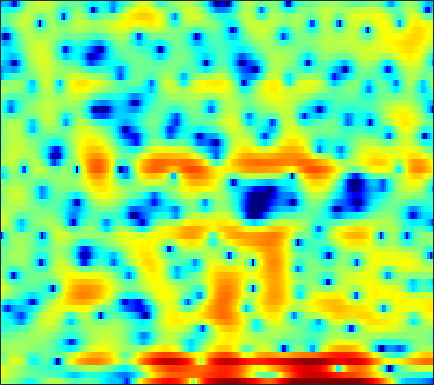

Values plotted in this chart, from the file beside it:
2.5171, 2.0388, 1.4803, 0.98244, 0.64271, 0.20181, -0.2679, -0.68343, -1.3434, -2.1519, -3.0955, -3.8388, -4.7452, -5.3063, -5.3247, -4.7144, -3.5885, -2.6308, -1.4155, -0.3753, 0.47686, 0.98242, 1.4869, 1.8126
4.149, 3.79, 3.318, 2.853, 2.507, 2.051, 1.602, 1.272, 0.8401, 0.4197, 0.01796, -0.2671, -0.6145, -0.9124, -1.099, -1.305, -1.463, -1.55, -1.639, -1.714, -1.795, -1.87, -2.007, -2.201
4.455, 4.041, 3.53, 3.058, 2.724, 2.295, 1.873, 1.551, 1.116, 0.6688, 0.2003, -0.1584, -0.6252, -1.075, -1.395, -1.792, -2.151, -2.392, -2.68, -2.932, -3.162, -3.336, -3.546, -3.708
0.7265, 0.5336, 1.363, 2.536, 3.287, 3.976, 4.278, 4.255, 3.896, 3.167, 2.039, 0.9129, -0.9828, -3.274, -4.966, -6.106, -5.355, -4.246, -2.946, -2.11, -1.834, -2.013, -2.808, -4.415
-0.2496, -0.186, 0.4285, 1.246, 1.806, 2.362, 2.64, 2.654, 2.416, 1.896, 1.121, 0.3985, -0.6823, -1.738, -2.346, -2.697, -2.504, -2.161, -1.636, -1.187, -0.9166, -0.8545, -0.9419, -1.177
1.19, 1.205, 1.267, 1.359, 1.432, 1.516, 1.558, 1.551, 1.481, 1.345, 1.162, 1.006, 0.7864, 0.5642, 0.4093, 0.2185, 0.05825, -0.04821, -0.1849, -0.3503, -0.5707, -0.7811, -1.124, -1.545
0.03367, 0.1727, 0.3551, 0.5291, 0.6472, 0.7911, 0.9182, 1.002, 1.096, 1.165, 1.205, 1.221, 1.224, 1.207, 1.184, 1.128, 1.045, 0.9609, 0.8069, 0.5865, 0.2935, 0.02132, -0.4173, -0.9642
-2.14, -1.839, -1.474, -1.154, -0.9469, -0.7086, -0.4982, -0.3493, -0.1475, 0.06283, 0.2802, 0.4485, 0.6758, 0.9014, 1.068, 1.255, 1.397, 1.467, 1.499, 1.456, 1.334, 1.184, 0.9049, 0.5205
-4.512, -3.96, -3.444, -3.13, -2.998, -2.923, -2.906, -2.901, -2.834, -2.626, -2.24, -1.836, -1.188, -0.4875, 0.04488, 0.7177, 1.316, 1.697, 2.104, 2.394, 2.554, 2.578, 2.482, 2.248
-4.743, -4.446, -4.378, -4.645, -5.042, -5.845, -6.993, -8.101, -9.757, -10.81, -9.954, -8.285, -5.789, -3.549, -2.126, -0.5256, 0.7913, 1.613, 2.507, 3.192, 3.666, 3.881, 3.995, 3.907
-4.465, -5.09, -5.925, -6.787, -7.46, -8.455, -9.667, -10.81, -12.77, -14.47, -13.6, -11.39, -8.427, -5.878, -4.275, -2.45, -0.8887, 0.1341, 1.325, 2.315, 3.104, 3.574, 4.034, 4.289
-6.991, -9.865, -14.24, -15.75, -13.9, -11.54, -10.13, -9.456, -8.932, -8.627, -8.383, -8.15, -7.766, -7.308, -6.779, -5.787, -4.461, -3.359, -1.846, -0.4171, 0.8442, 1.688, 2.647, 3.39
-2.372, -4.192, -6.214, -7.179, -7.105, -6.436, -5.845, -5.65, -5.675, -6.006, -6.776, -7.748, -9.697, -12.99, -17.04, -19.8, -12.94, -9.239, -5.843, -3.439, -1.611, -0.5084, 0.6823, 1.686
3.5, 2.615, 1.585, 0.719, 0.1499, -0.4709, -0.9454, -1.317, -1.876, -2.555, -3.387, -4.163, -5.253, -6.426, -7.14, -7.371, -6.658, -5.842, -4.706, -3.845, -3.302, -3.135, -3.123, -2.952
4.873, 4.078, 3.061, 2.147, 1.522, 0.7576, 0.1505, -0.2001, -0.5842, -0.9362, -1.232, -1.45, -1.722, -1.952, -2.08, -2.204, -2.312, -2.44, -2.678, -3.153, -4.107, -5.329, -7.941, -13.23
3.515, 2.494, 1.03, -0.4617, -1.477, -2.564, -3.156, -3.19, -2.849, -2.309, -1.784, -1.435, -1.129, -0.9098, -0.8049, -0.7664, -0.813, -0.8744, -1.058, -1.324, -1.671, -1.924, -2.258, -2.411
1.54, 0.2701, -1.924, -4.987, -8.212, -15.57, -19.36, -12.16, -7.373, -4.62, -2.926, -2.076, -1.31, -0.8846, -0.7429, -0.6821, -0.7033, -0.7155, -0.7282, -0.6552, -0.4444, -0.2036, 0.1727, 0.6967
0.615, 0.07067, -0.9027, -2.144, -3.062, -3.985, -4.264, -3.853, -2.878, -1.905, -1.184, -0.8626, -0.6509, -0.7993, -1.131, -1.802, -2.644, -3.304, -3.861, -3.726, -2.873, -1.982, -0.6864, 0.6064
-0.9857, -0.3841, 0.1763, 0.4642, 0.5458, 0.6696, 0.7963, 0.8729, 0.9902, 1.046, 0.9791, 0.7945, 0.2718, -0.5869, -1.499, -3.26, -6.005, -9.203, -17.75, -19.85, -9.486, -5.921, -2.738, -0.5448
-1.936, -1.052, -0.1493, 0.5605, 0.9308, 1.268, 1.535, 1.643, 1.669, 1.576, 1.343, 1.072, 0.4989, -0.2411, -0.939, -2.038, -3.198, -4.05, -4.854, -4.844, -4.056, -3.169, -1.8, -0.6159
-1.304, -0.9891, -0.5147, -0.017, 0.3961, 0.8386, 1.151, 1.327, 1.429, 1.383, 1.171, 0.9318, 0.5274, -0.03006, -0.5149, -1.187, -1.822, -2.242, -2.58, -2.617, -2.329, -1.909, -1.189, -0.4931
-3.407, -3.187, -2.193, -1.088, -0.3289, 0.5382, 1.08, 1.342, 1.54, 1.557, 1.417, 1.203, 0.815, 0.2124, -0.359, -1.311, -2.504, -3.431, -4.525, -5.011, -4.43, -3.431, -1.952, -0.5466
-16.71, -9.576, -4.285, -1.444, -0.2938, 0.5501, 0.918, 0.9237, 0.7821, 0.618, 0.5765, 0.5524, 0.4515, 0.2102, -0.2008, -1.237, -3.021, -5.097, -10.06, -20.76, -11.1, -6.122, -2.347, 0.1404
1.575, 1.21, 1.041, 0.885, 0.7086, -0.006874, -1.282, -2.672, -5.133, -7.283, -6.9, -5.197, -3.057, -1.59, -0.9691, -0.6134, -0.7378, -1.055, -1.382, -1.442, -0.9366, -0.2742, 0.709, 1.673
3.888, 3.342, 2.68, 1.836, 1.126, -0.131, -1.881, -3.552, -6.431, -9.04, -8.33, -6.446, -3.982, -2.174, -1.253, -0.3658, 0.1976, 0.457, 0.7275, 0.9178, 1.115, 1.25, 1.413, 1.463
3.077, 2.79, 2.385, 1.919, 1.469, 0.8474, 0.1161, -0.4318, -1.089, -1.528, -1.627, -1.485, -1.13, -0.7248, -0.4201, -0.08181, 0.1712, 0.3287, 0.4248, 0.4902, 0.4957, 0.4611, 0.3615, 0.09269
1.261, 1.477, 1.643, 1.768, 1.769, 1.686, 1.535, 1.372, 1.16, 0.948, 0.7226, 0.5973, 0.4345, 0.27, 0.1578, -0.02713, -0.225, -0.3649, -0.5248, -0.6427, -0.7362, -0.7952, -0.9177, -1.059
-0.8882, 0.1059, 1.124, 1.792, 2.176, 2.464, 2.603, 2.614, 2.516, 2.314, 2.021, 1.714, 1.223, 0.6406, 0.1138, -0.6462, -1.449, -2.044, -2.641, -2.983, -2.97, -2.786, -2.432, -2.062
-0.839, 0.2236, 1.377, 2.149, 2.587, 2.987, 3.196, 3.255, 3.17, 2.926, 2.56, 2.135, 1.399, 0.4101, -0.5485, -2.143, -4.218, -6.167, -9.143, -10.84, -9.203, -7.216, -4.931, -3.304
0.6208, 0.9652, 1.419, 1.9, 2.156, 2.478, 2.655, 2.707, 2.654, 2.446, 2.078, 1.706, 1.025, 0.08515, -0.7832, -2.35, -4.387, -6.403, -9.461, -11.29, -9.388, -7.227, -4.727, -3.04
-0.3217, -0.3708, -0.2023, 0.2208, 0.6127, 1.004, 1.283, 1.348, 1.333, 1.2, 0.9269, 0.742, 0.4385, 0.1059, -0.2265, -0.7349, -1.347, -1.783, -2.269, -2.499, -2.353, -2.034, -1.49, -0.9051
-6.535, -7.096, -4.798, -2.462, -1.121, -0.07024, 0.3291, 0.2742, -0.2015, -0.8671, -1.311, -1.394, -0.9746, -0.2742, 0.201, 0.7426, 1.005, 1.123, 1.084, 1.019, 0.8809, 0.7904, 0.6494, 0.6833
-4.582, -4.718, -2.861, -0.3829, 0.6967, 1.508, 1.375, 0.7082, -1.304, -5.189, -13.04, -14.31, -5.549, -1.364, 0.5054, 2.046, 2.83, 3.039, 2.935, 2.516, 1.782, 1.106, 0.1382, -0.6899
1.575, 1.709, 2.139, 2.576, 2.84, 2.929, 2.629, 2.132, 1.079, -0.3104, -1.26, -1.363, -0.5564, 0.6018, 1.403, 2.003, 2.195, 1.963, 1.286, -0.01747, -1.812, -3.628, -6.595, -10.92
0.5987, 1.249, 2.045, 2.518, 2.829, 3.015, 3.04, 2.918, 2.676, 2.354, 2.094, 1.934, 1.824, 1.717, 1.598, 1.293, 0.7084, 0.08852, -1.149, -2.836, -5.153, -7.408, -11.32, -16.03
-0.1996, 0.6776, 1.532, 2.235, 2.58, 2.922, 3.091, 3.121, 3.055, 2.924, 2.658, 2.452, 2.118, 1.739, 1.371, 0.8297, 0.09045, -0.5708, -1.681, -3.067, -4.811, -6.355, -8.711, -11.64
-0.1957, 0.4824, 1.27, 1.923, 2.288, 2.633, 2.798, 2.835, 2.736, 2.507, 2.168, 1.86, 1.385, 0.8855, 0.5228, 0.01108, -0.4653, -0.8841, -1.445, -2.149, -2.941, -3.587, -4.54, -5.329
-0.6265, 0.1327, 1.043, 1.718, 2.136, 2.467, 2.601, 2.551, 2.306, 1.82, 1.196, 0.5853, -0.2814, -1.133, -1.622, -2.014, -2.015, -1.861, -1.61, -1.38, -1.286, -1.304, -1.423, -1.604
-1.356, -0.1507, 1.022, 1.869, 2.283, 2.632, 2.725, 2.609, 2.215, 1.495, 0.3425, -0.8404, -2.99, -5.872, -8.284, -9.031, -6.488, -4.332, -2.186, -0.6834, 0.2673, 0.7001, 1.012, 0.9855
-0.9636, -0.1419, 0.6799, 1.247, 1.497, 1.759, 1.868, 1.844, 1.633, 1.169, 0.2466, -0.7304, -2.621, -5.215, -7.221, -7.826, -5.178, -3.023, -0.7888, 0.8139, 1.841, 2.314, 2.593, 2.458
-1.157, -1.42, -1.78, -2.184, -2.347, -2.278, -1.866, -1.415, -0.8637, -0.4679, -0.3064, -0.3304, -0.4917, -0.6719, -0.6992, -0.4598, 0.06852, 0.6243, 1.412, 2.087, 2.602, 2.829, 2.877, 2.674
-2.423, -3.739, -6.157, -9.629, -12.41, -12.66, -8.938, -6.551, -4.204, -2.649, -1.517, -0.9349, -0.3337, 0.136, 0.4334, 0.8593, 1.279, 1.602, 2.036, 2.391, 2.658, 2.764, 2.771, 2.614
-1.976, -3.314, -5.531, -8.232, -9.924, -10.17, -8.102, -6.337, -4.422, -2.972, -1.975, -1.403, -0.819, -0.3464, -0.02372, 0.3929, 0.8539, 1.187, 1.604, 1.981, 2.238, 2.358, 2.42, 2.328
0.1613, -0.4846, -1.397, -2.092, -2.46, -2.651, -2.512, -2.267, -1.926, -1.63, -1.507, -1.485, -1.567, -1.632, -1.553, -1.234, -0.6313, -0.06114, 0.6894, 1.341, 1.786, 1.968, 1.992, 1.818
1.756, 1.485, 1.235, 1.068, 0.949, 0.8718, 0.8051, 0.7096, 0.512, 0.06172, -0.6386, -1.472, -3.036, -5.125, -6.608, -6.555, -4.177, -2.175, -0.03363, 1.399, 2.242, 2.485, 2.313, 1.62
-0.6117, -0.3569, 0.1583, 0.5317, 0.7857, 1.022, 1.145, 1.155, 1.034, 0.6641, -0.0513, -0.932, -2.736, -5.547, -8.043, -8.252, -4.356, -1.737, 0.7911, 2.384, 3.25, 3.463, 3.198, 2.204
-9.774, -7.503, -5.668, -4.543, -3.98, -3.504, -3.102, -2.77, -2.344, -1.88, -1.589, -1.438, -1.364, -1.304, -1.133, -0.6208, 0.2103, 0.9526, 1.914, 2.664, 3.092, 3.2, 3.041, 2.551
-10.58, -9.73, -9.047, -8.931, -9.313, -9.97, -10.18, -9.548, -7.771, -5.748, -3.912, -2.757, -1.48, -0.4301, 0.2339, 1.038, 1.758, 2.226, 2.737, 3.099, 3.269, 3.266, 3.085, 2.758
-7.267, -7.787, -8.677, -10.1, -11.9, -16.1, -25.48, -21, -12.45, -7.848, -4.745, -2.996, -1.159, 0.2685, 1.114, 2.048, 2.77, 3.173, 3.538, 3.724, 3.719, 3.586, 3.237, 2.717
-5.517, -6.034, -6.732, -7.519, -8.101, -8.632, -8.581, -7.964, -6.471, -4.588, -2.74, -1.485, -0.0004863, 1.222, 1.977, 2.79, 3.385, 3.7, 3.939, 3.97, 3.804, 3.532, 2.971, 2.137
-5.651, -6.06, -6.449, -6.55, -6.385, -5.902, -5.176, -4.468, -3.32, -2.14, -0.9273, -0.07283, 0.961, 1.846, 2.415, 2.998, 3.412, 3.615, 3.739, 3.68, 3.424, 3.098, 2.456, 1.542
-8.225, -9.17, -9.909, -9.42, -8.425, -6.777, -5.074, -3.868, -2.442, -1.159, -0.0629, 0.6459, 1.425, 2.04, 2.397, 2.746, 2.971, 3.06, 3.089, 3.02, 2.825, 2.592, 2.13, 1.487
-11.42, -15.35, -29.73, -18.58, -12.56, -8.035, -5.035, -3.363, -1.633, -0.296, 0.677, 1.232, 1.742, 2.019, 2.082, 2.07, 1.965, 1.876, 1.791, 1.776, 1.815, 1.827, 1.78, 1.597
-6.764, -7.446, -7.767, -6.964, -5.745, -3.901, -2.128, -0.9815, 0.3215, 1.264, 1.915, 2.181, 2.251, 1.969, 1.532, 0.6522, -0.4251, -1.147, -1.596, -1.254, -0.3981, 0.2753, 0.9962, 1.418
-2.868, -2.569, -2.15, -1.585, -1.063, -0.212, 0.6863, 1.346, 2.101, 2.71, 3.093, 3.162, 2.917, 2.188, 1.251, -0.8163, -4.37, -9.098, -21.51, -8.522, -3.399, -1.276, 0.3579, 1.121
-2.712, -2.301, -1.819, -1.364, -0.9883, -0.4233, 0.189, 0.7039, 1.409, 2.091, 2.607, 2.865, 2.934, 2.64, 2.123, 1.093, -0.2429, -1.232, -1.873, -1.334, -0.2087, 0.5649, 1.177, 1.218
-5.695, -5.362, -5.037, -4.924, -4.93, -4.955, -4.628, -4.021, -2.727, -1.311, 0.005785, 0.8492, 1.702, 2.241, 2.447, 2.526, 2.469, 2.395, 2.341, 2.363, 2.402, 2.385, 2.222, 1.774
-9.177, -8.575, -8.51, -9.316, -10.7, -14.04, -18.48, -15.8, -9.925, -5.78, -2.929, -1.359, 0.2226, 1.354, 1.995, 2.578, 2.935, 3.104, 3.216, 3.225, 3.135, 2.989, 2.687, 2.248
